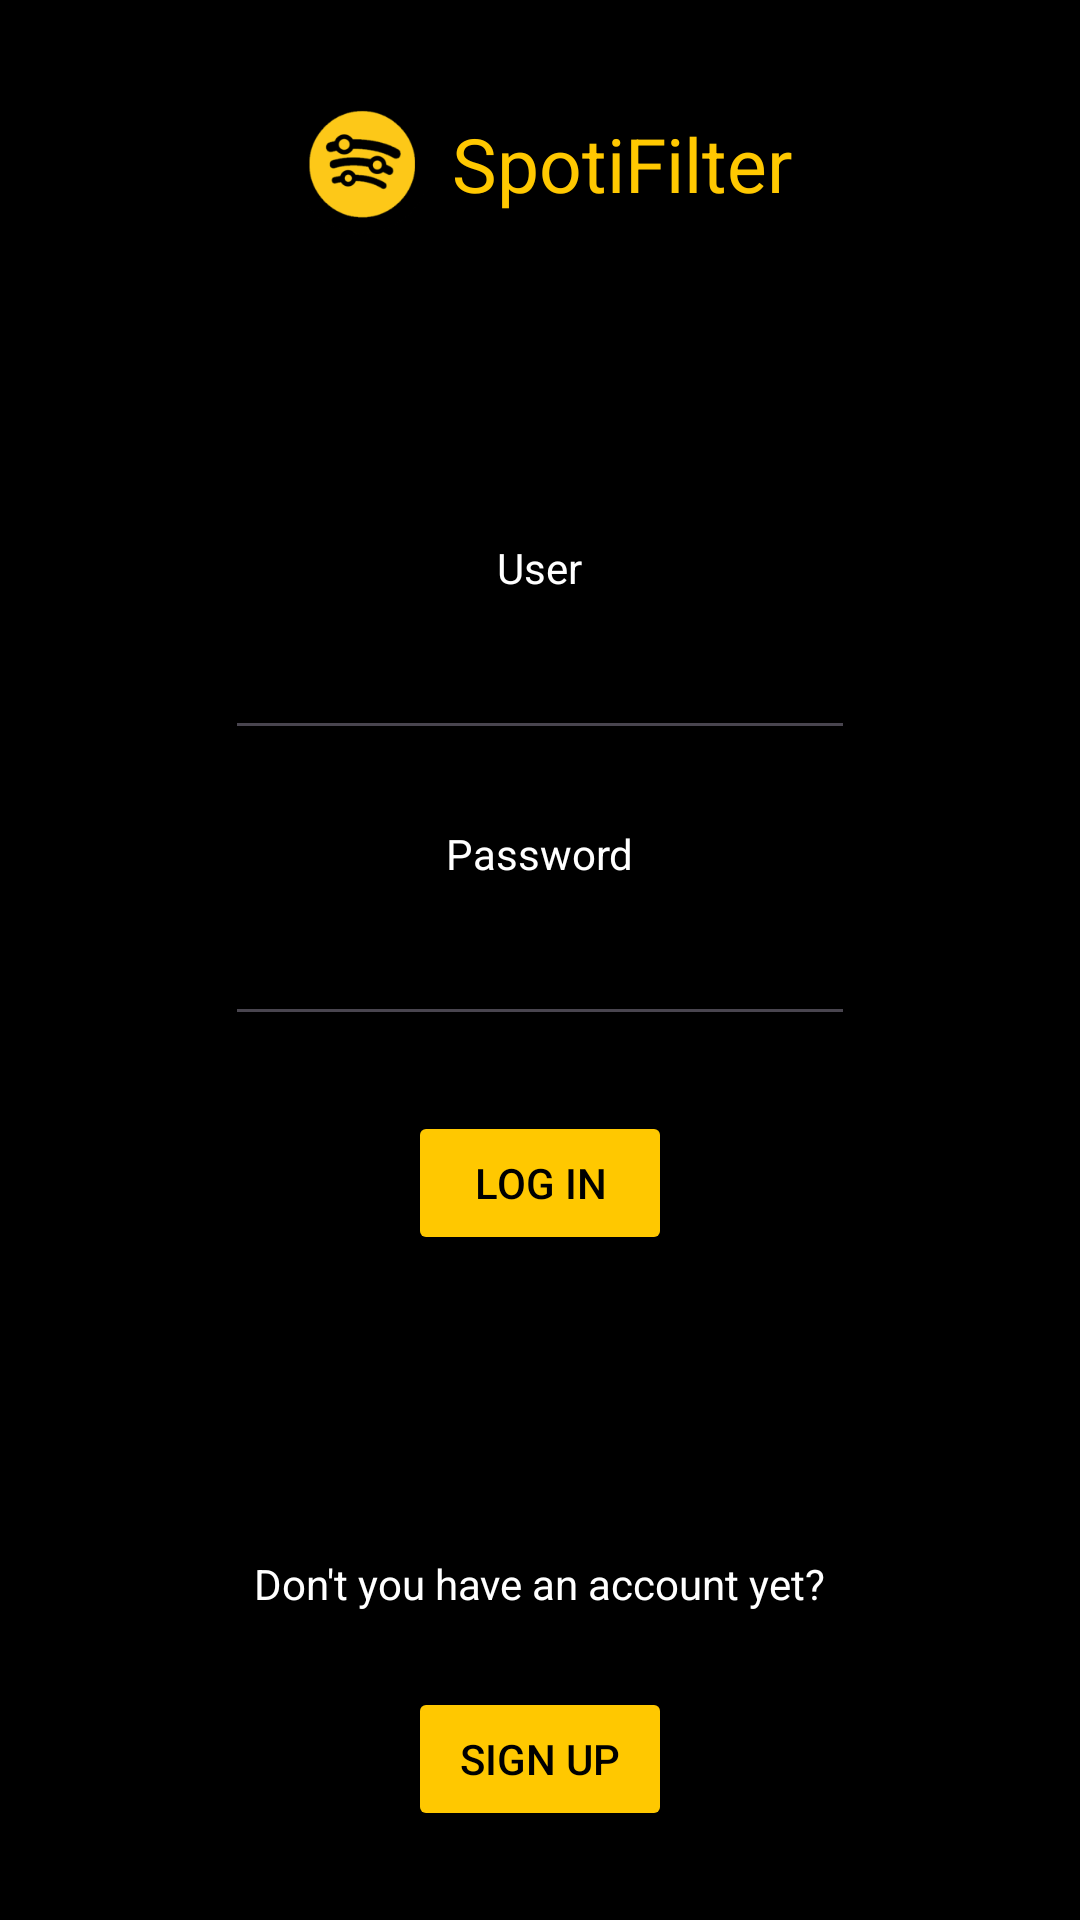

Here is an Android app screen rendered from its layout file. Give the layout XML and the strings, colors and styles it references.
<!-- AndroidManifest.xml: application theme Theme.SpotiFilter -->
<!-- res/layout/activity_log_in.xml -->
<?xml version="1.0" encoding="utf-8"?>
<androidx.constraintlayout.widget.ConstraintLayout
    xmlns:android="http://schemas.android.com/apk/res/android"
    xmlns:tools="http://schemas.android.com/tools"
    android:layout_width="match_parent"
    android:layout_height="match_parent"
    android:background="@color/black"
    tools:context=".view.LogInActivity">

    <LinearLayout
        android:layout_width="match_parent"
        android:layout_height="match_parent"
        android:gravity="center"
        android:orientation="vertical" >

        <LinearLayout
            android:layout_width="wrap_content"
            android:layout_height="wrap_content"
            android:gravity="center"
            android:orientation="horizontal"
            android:layout_marginBottom="100dp">

            <ImageView
                android:id="@+id/logInImageView"
                android:layout_width="50dp"
                android:layout_height="50dp"
                android:src="@mipmap/ic_launcher_round"
                android:layout_marginRight="5dp" />

            <TextView
                android:id="@+id/logInTextView1"
                android:layout_width="wrap_content"
                android:layout_height="wrap_content"
                android:text="SpotiFilter"
                android:textColor="@color/orange"
                android:textSize="25sp" />
            
        </LinearLayout>

        <TextView
            android:id="@+id/logInTextView2"
            android:layout_width="wrap_content"
            android:layout_height="wrap_content"
            android:layout_marginBottom="10dp"
            android:text="User"
            android:textColor="@color/white" />

        <EditText
            android:id="@+id/logInPlainText"
            android:layout_width="wrap_content"
            android:layout_height="wrap_content"
            android:layout_marginBottom="25dp"
            android:ems="10"
            android:inputType="text"
            android:textColor="@color/white" />

        <TextView
            android:id="@+id/logInTextView3"
            android:layout_width="wrap_content"
            android:layout_height="wrap_content"
            android:layout_marginBottom="10dp"
            android:text="Password"
            android:textColor="@color/white" />

        <EditText
            android:id="@+id/logInPassword"
            android:layout_width="wrap_content"
            android:layout_height="wrap_content"
            android:layout_marginBottom="25dp"
            android:ems="10"
            android:inputType="textPassword"
            android:textColor="@color/white" />

        <Button
            android:id="@+id/logInButton1"
            android:layout_width="wrap_content"
            android:layout_height="wrap_content"
            android:layout_marginBottom="100dp"
            android:backgroundTint="@color/orange"
            android:text="Log in"
            android:textColor="@color/black" />

        <TextView
            android:id="@+id/logInTextView4"
            android:layout_width="wrap_content"
            android:layout_height="wrap_content"
            android:layout_marginBottom="25dp"
            android:text="Don't you have an account yet?"
            android:textColor="@color/white" />

        <Button
            android:id="@+id/logInButton2"
            android:layout_width="wrap_content"
            android:layout_height="wrap_content"
            android:backgroundTint="@color/orange"
            android:text="Sign up"
            android:textColor="@color/black" />

    </LinearLayout>

</androidx.constraintlayout.widget.ConstraintLayout>
<!-- resources referenced by this layout -->
<resources>
  <color name="black">
          #000000
      </color>
  <color name="orange">
          #FFC800
      </color>
  <color name="white">
          #FFFFFF
      </color>
  <!-- mipmap ic_launcher_round: webp bitmap (mipmap-xhdpi, 4458 bytes) -->
  <style name="Theme.SpotiFilter" parent="Base.Theme.SpotiFilter" />
  <style name="Base.Theme.SpotiFilter" parent="Theme.Material3.DayNight.NoActionBar">
      </style>
</resources>
